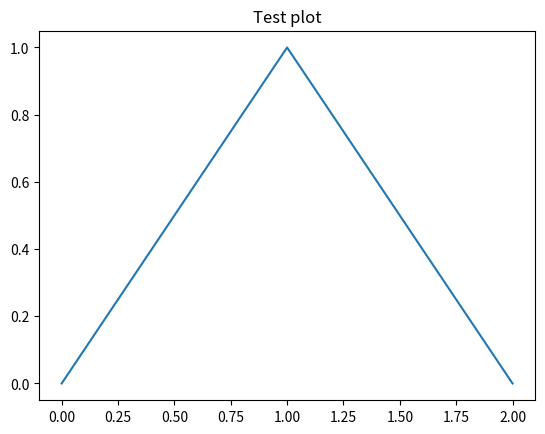

This figure's Python source:
import matplotlib.pyplot as plt

# Example quick plot to use `plt` and silence unused-import warnings
plt.plot([0,1,2], [0,1,0])
plt.title("Test plot")
plt.close()   # close if you don't want a window during quick checks
